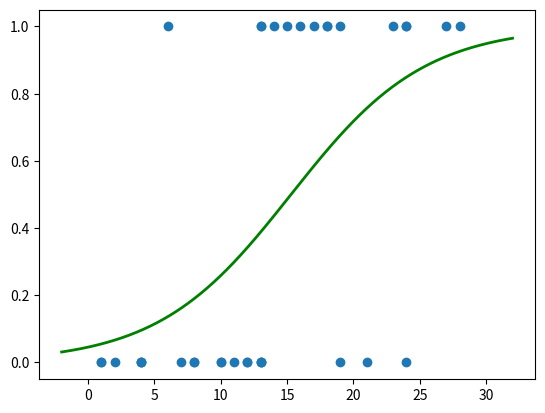

Recreate this plot in Python.
import numpy as np
import matplotlib.pyplot as plt
import random
import math

def sigmoid(s):
    return 1/(np.exp(-s)+1)

def probability(x,w):
    p=[]
    for i in range(len(x)):
        p.append(sigmoid((w[0]*x[i]+w[1])))
    return p


def Loss_cal(p,y):
    Loss=0
    for i in range(len(x)):
        Loss+= y[i]*math.log(p[i]) + (1-y[i])*math.log(1-p[i])
    return Loss

def to_percent(a,b):
    return round(a/len(b),5)

def accuracy(y,p):
    #4 true/false positive/negative upgrade later
    true_pos,true_neg,false_pos,false_neg=0,0,0,0
    for i in range(len(y)):
        if y[i] == 1:
            if p[i] <0.5:
                false_pos+=1
            else:
                true_pos+=1
        else:
            if p[i] <= 0.5:
                true_neg+=1
            else:
                false_neg+=1
    return to_percent(true_pos+true_neg,y)


#create data
# array of 35 integer, ranging from 1-30
x=np.random.randint(30,size=35)
y=[]
p=[]
for num in x:
    val=0
    if num>13:
        if (random.random()>0.1):
            val=1
    else:
        if (random.random()>0.9):
            val=1
    y.append(val)

#training model
Loss=0
lr=0.0003
w=[0,0]
max_step=9000
step=0

while True:
    p=probability(x,w)
    Loss=Loss_cal(p,y)
    p=probability(x,w)
    #derrivative time
    for i in range (len(x)):
        w[0] += lr * (y[i]-p[i])*x[i]
        w[1] += lr* (y[i]-p[i])
    step+=1
    if (step%100==0):
        score=accuracy(y,p)
        print('step:',step,'Loss',Loss)
    if step> max_step:
        break

score=accuracy(y,p)
print('accuracy',score)

#drawing time
x1=np.linspace(-2,32,1000)
y1=sigmoid(w[0]*x1+w[1])
plt.plot(x,y,'o')
plt.plot(x1,y1,'g-',linewidth=2)
plt.show()

